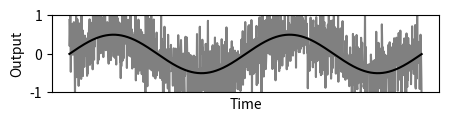
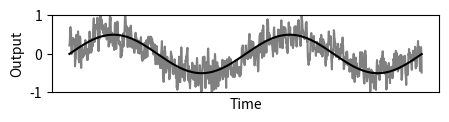
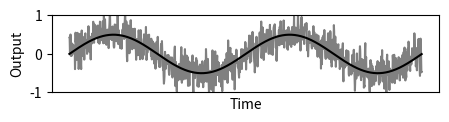
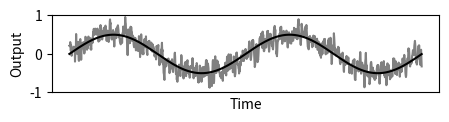
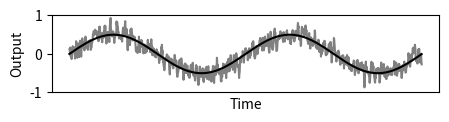

Python code for these plots, in order: (Note: this script raises an exception after producing the figures.)
import numpy as np
import matplotlib.pyplot as plot
from scipy.stats import norm

STRIDE = 3

def pdf(x):
    sigma = 0.3
    scale = 0.75
    return norm.pdf(x, 0, sigma) * scale

def w(x):
    return x * pdf(x)

def plot_noise(savepath, show=False):
    resolution = 0.01
    x = np.arange(0, np.pi*4, resolution)
    y = []
    real =  np.sin(x) / 2
    for i in range(4):
        np.random.seed(i)
        value = np.random.normal(0, 0.5, len(x)) + real
        y.append(value)
    def multisample(sensors, samples_per_sensor):
        base = np.zeros(len(x))
        for i in range(sensors):
            for j in range(samples_per_sensor):
                signal = np.append(np.zeros(j), y[i])[0:len(x)]
                base += signal
        return base / (samples_per_sensor * sensors)
    fig = []
    ax = []
    for i in range(5):
        fig_, ax_ = plot.subplots()
        fig.append(fig_)
        ax.append(ax_)
    # plot.title(f'Data: NumPy simulation "plot.py#plot_noise()"', fontsize=8)
    ax[0].plot(x, y[0],              color='grey', label='S=1 L=1')
    ax[1].plot(x, multisample(1, 4), color='grey', label='S=1 L=4')
    ax[2].plot(x, multisample(2, 2), color='grey', label='S=2 L=2')
    ax[3].plot(x, multisample(2, 4), color='grey', label='S=2 L=4')
    ax[4].plot(x, multisample(3, 4), color='grey', label='S=3 L=4')
    for i in range(5):
        ax[i].set_xlabel('Time')
    for i in range(5):
        ax[i].plot(x, real, color='black')
    for i in range(5):
        ax[i].set_ylabel('Output')
    for i in range(5):
        ax[i].set_ylim(-1, 1)
    for i in range(5):
        ax[i].set_xticks([])
    for i in range(5):
        ax[i].figure.set_size_inches(5, 1)
    # for i in range(5):
    #     ax[i].legend(loc='upper right')
    if show:
        plot.show()
        return
    for i in range(5):
        fig[i].savefig(f'{savepath}_{i+1}.png', bbox_inches='tight')

def plot_drift_1a(savepath, show=False):
    resolution = 0.01
    x = np.arange(-1, 1, resolution)
    y1 = x
    y2 = pdf(x)
    y3 = y1 * y2
    fig, ax = plot.subplots()
    # plot.title(f'Data: NumPy integration with {resolution} resolution', fontsize=8)
    ax.plot(x, y1, color='black', label='f1(x): For any value of drift', linestyle='dotted')
    ax.plot(x, y2, color='black', label='f2(x): Probability Density Function' )
    ax.plot(x, y3, color='grey', label='f3(x): Probability-weighted drift ')
    ax.set_xlim(-1, 1)
    ax.set_ylim(-1, 1)
    ax.set_xlabel('Drift')
    ax.grid()
    ax.legend()
    if show:
        plot.show()
        return
    fig.savefig(savepath, bbox_inches='tight')

def plot_drift_1b(savepath, show=False):
    resolution = 0.01
    x = np.arange(-1, 1, resolution)
    y1 = x
    y2 = pdf(x)
    w = y1 * y2
    wi = np.average(abs(w), axis=0)
    print(wi)
    wim = np.repeat(wi, len(x))
    fig, ax = plot.subplots()
    # plot.title(f'Data: NumPy integration with {resolution} resolution', fontsize=8)
    ax.plot(x, abs(w), color='black', label='f(x): Abs probability-weighted drift')
    ax.plot(x, wim, color='black', label='Mean', linestyle='dotted')
    ax.set_xlim(-1, 1)
    ax.set_ylim(0, 0.2)
    ax.set_xlabel('Drift')
    ax.set_ylabel('Probability-weighted drift')
    ax.grid()
    ax.legend()
    if show:
        plot.show()
        return
    fig.savefig(savepath, bbox_inches='tight')

def plot_drift_2(savepath, show=False):
    resolution = 0.01
    x = np.arange(-1, 1, resolution)
    w1 = x * pdf(x)
    w2 = w1
    w1m, w2m = np.meshgrid(w1, w2)
    q = (w1m + w2m) / 2
    qi = np.average(q, axis=0)
    qii = np.average(abs(qi), axis=0)
    print(qii)
    qiim = np.repeat(qii, len(x))
    fig, ax = plot.subplots()
    # plot.title(f'Data: NumPy integration with {resolution} resolution', fontsize=8)
    ax.plot(x, abs(qi), color='black', label='f(x): Abs probability-weighted drift with 2 sensors')
    ax.plot(x, qiim, color='black', label='Mean', linestyle='dotted')
    ax.set_xlim(-1, 1)
    ax.set_ylim(0, 0.2)
    ax.set_xlabel('Drift')
    ax.set_ylabel('Probability-weighted drift')
    ax.grid()
    ax.legend()
    if show:
        plot.show()
        return
    fig.savefig(savepath, bbox_inches='tight')

def plot_drift_3(savepath, show=False):
    resolution = 0.02
    gx = np.arange(-1, 1, resolution)
    gy = gx
    gxm, gym = np.meshgrid(gx, gy)
    x1 = w(gx)
    # x2 = w(gx)
    y1 = w(gy)
    # y2 = w(gy)
    x1m, y1m = np.meshgrid(x1, y1)
    # y1m, y2m = np.meshgrid(y1, y2)
    # x = (x1m + x2m) / 2
    # y = (y1m + y2m) / 2
    # xi = np.average(x, axis=0)
    # yi = np.average(y, axis=0)
    # xm, ym = np.meshgrid(xi, yi)
    z = np.sqrt(x1m**2 + y1m**2)
    zi = np.average(z, axis=0)
    zii = np.average(zi, axis=0)
    print(zii)
    # zii = np.average(zi, axis=0)
    # qiim = np.repeat(qii, len(x))
    fig = plot.figure()
    ax = plot.axes(projection='3d')
    # plot.title(f'Data: NumPy integration with {resolution} resolution', fontsize=8)
    ax.plot_wireframe(
        gxm, gym, z,
        color="grey",
        rstride=STRIDE,
        cstride=STRIDE,
        label='f(x): Probability-weighted\ndrift on 2 axis'
    )
    ax.set_xlim(-1, 1)
    ax.set_ylim(-1, 1)
    ax.set_zlim(0, 1)
    ax.set_xlabel('Drift X')
    ax.set_ylabel('Drift Y')
    ax.set_zlabel('Probability-weighted drift')
    ax.set_xticks(np.arange(-1, 1.1, 0.5))
    ax.set_yticks(np.arange(-1, 1.1, 0.5))
    # ax.legend()
    if show:
        plot.show()
        return
    fig.savefig(savepath, bbox_inches='tight', pad_inches=0.25)

def plot_drift_4(savepath, show=False):
    resolution = 0.02
    gx = np.arange(-1, 1, resolution)
    gy = gx
    gxm, gym = np.meshgrid(gx, gy)
    x1 = w(gx)
    x2 = w(gx)
    y1 = w(gy)
    y2 = w(gy)
    x1m, x2m, y1m, y2m = np.meshgrid(x1, x2, y1, y2, copy=False)
    z = np.sqrt(
        ( (x1m + x2m) / 2 ) ** 2 +
        ( (y1m + y2m) / 2 ) ** 2
    )
    zi = np.average(z, axis=0)
    zii = np.average(zi, axis=0)
    ziii = np.average(zii, axis=0)
    ziiii = np.average(ziii, axis=0)
    print(ziiii)
    fig = plot.figure()
    ax = plot.axes(projection='3d')
    # plot.title(f'Data: NumPy integration with {resolution} resolution', fontsize=8)
    ax.plot_wireframe(
        gxm, gym, zii,
        color="grey",
        rstride=STRIDE,
        cstride=STRIDE,
        label='f(x): Probability-weighted drift\non 2 axis and 2 sensors'
    )
    ax.set_xlim(-1, 1)
    ax.set_ylim(-1, 1)
    ax.set_zlim(0, 1)
    ax.set_xlabel('Drift X')
    ax.set_ylabel('Drift Y')
    ax.set_zlabel('Probability-weighted drift')
    ax.set_xticks(np.arange(-1, 1.1, 0.5))
    ax.set_yticks(np.arange(-1, 1.1, 0.5))
    # ax.legend()
    if show:
        plot.show()
        return
    fig.savefig(savepath, bbox_inches='tight', pad_inches=0.25)

def plot_scale(savepath, show=False):
    resolution = 0.1
    x = np.arange(0, np.pi*16, resolution)
    y = []
    real =  np.sin(x) * x * 5
    def noise(seed):
        np.random.seed(seed)
        return np.random.normal(0, 8*2.5, len(x))
    a = real + noise(7)
    b = real + (noise(14) / 2)
    half = int(len(x) / 2)
    z = np.append( b[0:half], a[half:] )
    fig = []
    ax = []
    for i in range(4):
        fig_, ax_ = plot.subplots()
        fig.append(fig_)
        ax.append(ax_)
    ax[0].plot(x, real, color='grey', label='Real input')
    ax[1].plot(x, a,    color='grey', label='Sensor A, scale=250')
    ax[2].plot(x, b,    color='grey', label='Sensor B, scale=125')
    ax[3].plot(x, z,    color='grey', label='Dynamic switch between A & B')
    ax[0].set_ylim(-250, 250)
    ax[1].set_ylim(-250, 250)
    ax[2].set_ylim(-125, 125)
    ax[3].set_ylim(-250, 250)
    for i in range(4):
        ax[i].set_xlabel('Time')
    for i in range(4):
        ax[i].set_ylabel('Output (DPS)')
    for i in range(4):
        ax[i].set_xticks([])
    for i in range(4):
        ax[i].figure.set_size_inches(5, 1)
    # for i in range(4):
    #     ax[i].legend(loc='upper left')
    if show:
        plot.show()
        return
    for i in range(4):
        fig[i].savefig(f'{savepath}_{i+1}.png', bbox_inches='tight')


plot_noise('multiple_ars/figure_noise')
plot_drift_1a('multiple_ars/figure_drift_1a.png')
plot_drift_1b('multiple_ars/figure_drift_1b.png')
plot_drift_2('multiple_ars/figure_drift_2.png')
plot_drift_3('multiple_ars/figure_drift_3.png')
plot_drift_4('multiple_ars/figure_drift_4.png')
plot_scale('multiple_ars/figure_scale')
